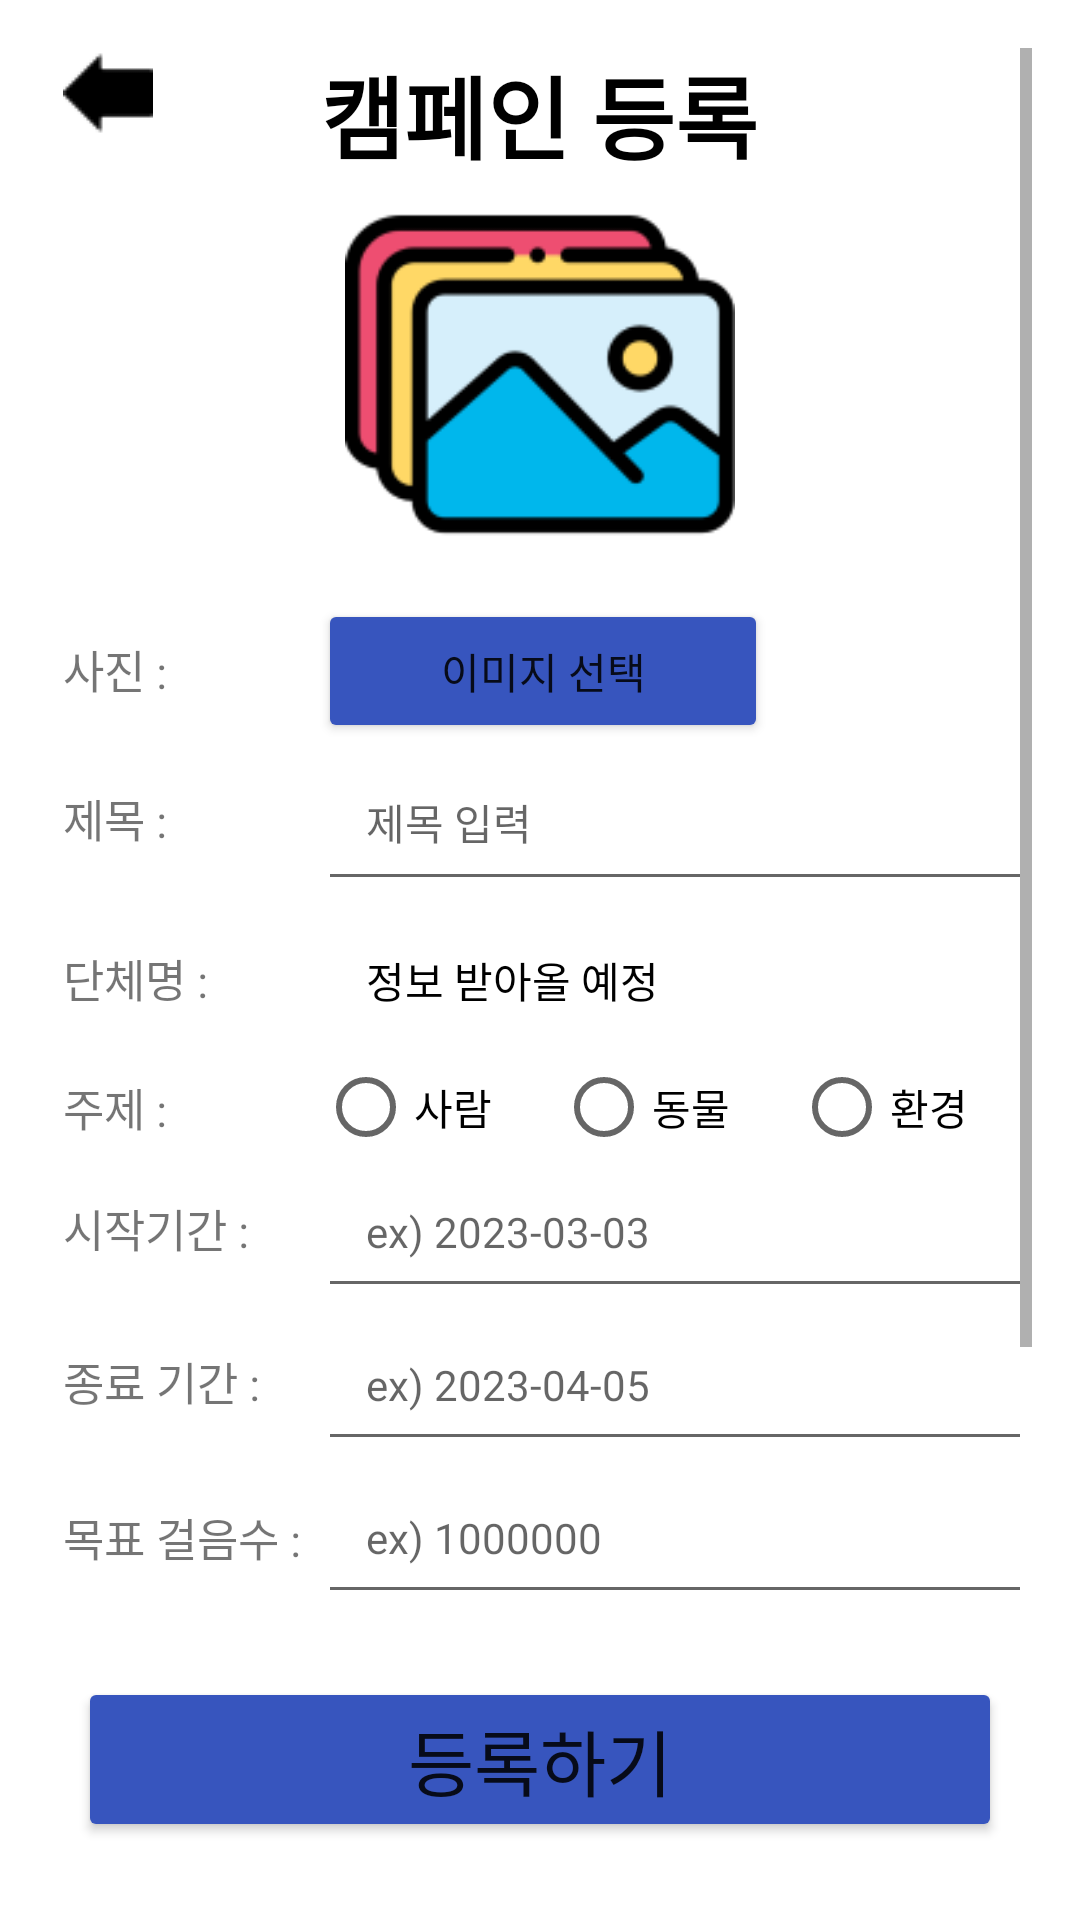

This screen was rendered from an Android layout file. Write that file and the resources it references.
<!-- AndroidManifest.xml: application theme Theme.HealthApplication -->
<!-- res/layout/activity_campaign_writer.xml -->
<?xml version="1.0" encoding="utf-8"?>
<LinearLayout xmlns:android="http://schemas.android.com/apk/res/android"
    android:layout_width="match_parent"
    android:layout_height="match_parent"
    android:padding="16dp"
    android:orientation="vertical">

    <ScrollView
        android:layout_width="match_parent"
        android:layout_height="match_parent"
        android:layout_weight="1"
        android:fillViewport="true">

        <LinearLayout
            android:layout_width="match_parent"
            android:layout_height="wrap_content"
            android:orientation="vertical">

            <FrameLayout
                android:layout_width="match_parent"
                android:layout_height="wrap_content">

                <ImageButton
                    android:id="@+id/backBtn"
                    android:layout_width="wrap_content"
                    android:layout_height="wrap_content"
                    android:layout_marginLeft="5dp"

                    android:background="#ffffff"
                    android:src="@drawable/black_icon" />
                <TextView
                    android:layout_width="wrap_content"
                    android:layout_height="wrap_content"
                    android:layout_gravity="center"
                    android:textColor="@color/black"
                    android:textStyle="bold"
                    android:textSize="30dp"
                    android:text="캠페인 등록"/>
            </FrameLayout>


            <ImageView
                android:id="@+id/campaign_imageView"
                android:layout_width="130dp"
                android:layout_height="130dp"
                android:layout_gravity="center"
                android:src="@drawable/infoimg"
                android:scaleType="fitXY"/>

            <LinearLayout
                android:layout_width="match_parent"
                android:layout_height="wrap_content"
                android:orientation="horizontal"
                android:layout_marginTop="10dp">

                <TextView
                    android:layout_width="90dp"
                    android:layout_height="wrap_content"
                    android:padding="5dp"
                    android:textSize="15dp"
                    android:text="사진 :"/>

                <Button
                    android:id="@+id/campaign_picture_btn"
                    android:layout_width="150dp"
                    android:layout_height="wrap_content"
                    android:text="이미지 선택"
                    android:backgroundTint="#3755BE"
                    android:onClick="onClick" />
            </LinearLayout>

            <LinearLayout
                android:layout_width="match_parent"
                android:layout_height="wrap_content"
                android:orientation="horizontal">

                <TextView
                    android:layout_width="90dp"
                    android:layout_height="wrap_content"
                    android:padding="5dp"
                    android:textSize="15dp"
                    android:text="제목 :"/>

                <EditText
                    android:id="@+id/titleName"
                    android:padding="16dp"
                    android:layout_width="match_parent"
                    android:layout_height="wrap_content"
                    android:inputType="textPersonName"
                    android:textSize="14dp"
                    android:hint="제목 입력" />
            </LinearLayout>

            <LinearLayout
                android:layout_width="match_parent"
                android:layout_height="wrap_content"
                android:orientation="horizontal">

                <TextView
                    android:layout_width="90dp"
                    android:layout_height="wrap_content"
                    android:padding="5dp"
                    android:textSize="15dp"
                    android:text="단체명 :"/>

                <TextView
                    android:id="@+id/name"
                    android:padding="16dp"
                    android:textColor="@color/black"
                    android:layout_width="match_parent"
                    android:layout_height="wrap_content"
                    android:textSize="14dp"
                    android:text="정보 받아올 예정" />
            </LinearLayout>

            <LinearLayout
                android:layout_width="match_parent"
                android:layout_height="wrap_content"
                android:orientation="horizontal">

                <TextView
                    android:layout_width="90dp"
                    android:layout_height="wrap_content"
                    android:padding="5dp"
                    android:textSize="15dp"
                    android:text="주제 :"/>
                <RadioGroup
                    android:layout_width="match_parent"
                    android:layout_height="match_parent"
                    android:orientation="horizontal"
                    android:id="@+id/radioGroup">
                    <RadioButton
                        android:id="@+id/peopleRadioButton"
                        android:layout_width="wrap_content"
                        android:layout_height="wrap_content"
                        android:layout_weight="1"
                        android:textSize="14dp"
                        android:text="사람" />
                    <RadioButton
                        android:id="@+id/animalRadioButton"
                        android:layout_width="wrap_content"
                        android:layout_height="wrap_content"
                        android:layout_weight="1"
                        android:textSize="14dp"
                        android:text="동물" />
                    <RadioButton
                        android:id="@+id/environmentRadioButton"
                        android:layout_width="wrap_content"
                        android:layout_height="wrap_content"
                        android:layout_weight="1"
                        android:textSize="14dp"
                        android:text="환경" />
                </RadioGroup>
            </LinearLayout>

            <LinearLayout
                android:layout_width="match_parent"
                android:layout_height="wrap_content"
                android:orientation="horizontal">

                <TextView
                    android:layout_width="90dp"
                    android:layout_height="wrap_content"
                    android:padding="5dp"
                    android:textSize="15dp"
                    android:text="시작기간 :"/>

                <EditText
                    android:id="@+id/startdate"
                    android:padding="16dp"
                    android:layout_width="match_parent"
                    android:layout_height="wrap_content"
                    android:inputType="number"
                    android:textSize="14dp"
                    android:hint="ex) 2023-03-03" />
            </LinearLayout>

            <LinearLayout
                android:layout_width="match_parent"
                android:layout_height="wrap_content"
                android:orientation="horizontal">

                <TextView
                    android:layout_width="90dp"
                    android:layout_height="wrap_content"
                    android:padding="5dp"
                    android:textSize="15dp"
                    android:text="종료 기간 :"/>

                <EditText
                    android:id="@+id/date"
                    android:padding="16dp"
                    android:layout_width="match_parent"
                    android:layout_height="wrap_content"
                    android:inputType="phone"
                    android:textSize="14dp"
                    android:hint="ex) 2023-04-05" />
            </LinearLayout>
            <LinearLayout
                android:layout_width="match_parent"
                android:layout_height="wrap_content"
                android:orientation="horizontal">

                <TextView
                    android:layout_width="90dp"
                    android:layout_height="wrap_content"
                    android:padding="5dp"
                    android:layout_gravity="center"
                    android:textSize="15dp"
                    android:text="목표 걸음수 :"/>

                <EditText
                    android:id="@+id/maxStep"
                    android:layout_width="match_parent"
                    android:layout_height="wrap_content"
                    android:textSize="14dp"
                    android:padding="16dp"
                    android:inputType="text"
                    android:hint="ex) 1000000" />
            </LinearLayout>

            <LinearLayout
                android:layout_width="match_parent"
                android:layout_height="wrap_content"
                android:orientation="horizontal">

                <TextView
                    android:layout_width="90dp"
                    android:layout_height="wrap_content"
                    android:padding="5dp"
                    android:textSize="15dp"
                    android:text="내용 :"/>

                <EditText
                    android:id="@+id/content"
                    android:padding="16dp"
                    android:layout_width="fill_parent"
                    android:layout_height="wrap_content"
                    android:inputType="textMultiLine"
                    android:maxLines="10"
                    android:lines="5"
                    android:hint="설명"
                    android:textSize="14dp"
                    android:scrollbars="vertical" />
            </LinearLayout>

            <LinearLayout
                android:id="@+id/layout"
                android:layout_width="match_parent"
                android:layout_height="wrap_content"
                android:padding="8dp"
                android:orientation="vertical"/>
        </LinearLayout>
    </ScrollView>

    <LinearLayout
        android:layout_width="match_parent"
        android:layout_height="wrap_content"
        android:orientation="horizontal">

        <Button
            android:id="@+id/campaign_writer_btn"
            android:layout_width="0dp"
            android:layout_height="55dp"
            android:layout_weight="1"
            android:layout_margin="10dp"
            android:backgroundTint="#3755BE"
            android:onClick="onClick"
            android:textSize="24dp"
            android:text="등록하기" />

    </LinearLayout>
</LinearLayout>
<!-- resources referenced by this layout -->
<resources>
  <color name="black">#FF000000</color>
  <!-- drawable black_icon: png bitmap (drawable-v24, 312 bytes) -->
  <!-- drawable infoimg: png bitmap (drawable, 6600 bytes) -->
  <style name="Theme.HealthApplication" parent="Theme.MaterialComponents.DayNight.DarkActionBar">
          
          <item name="colorPrimary">#3755BE</item>
          <item name="colorPrimaryVariant">@color/purple_700</item>
          <item name="colorOnPrimary">@color/white</item>
          
          <item name="colorSecondary">@color/teal_200</item>
          <item name="colorSecondaryVariant">@color/teal_700</item>
          <item name="colorOnSecondary">@color/black</item>
          
          <item name="android:statusBarColor" tools:targetApi="l">?attr/colorPrimaryVariant</item>
          
          
          <item name="windowNoTitle">true</item>
      </style>
  <color name="purple_700">#FF3700B3</color>
  <color name="white">#FFFFFFFF</color>
  <color name="teal_200">#FF03DAC5</color>
  <color name="teal_700">#FF018786</color>
</resources>
